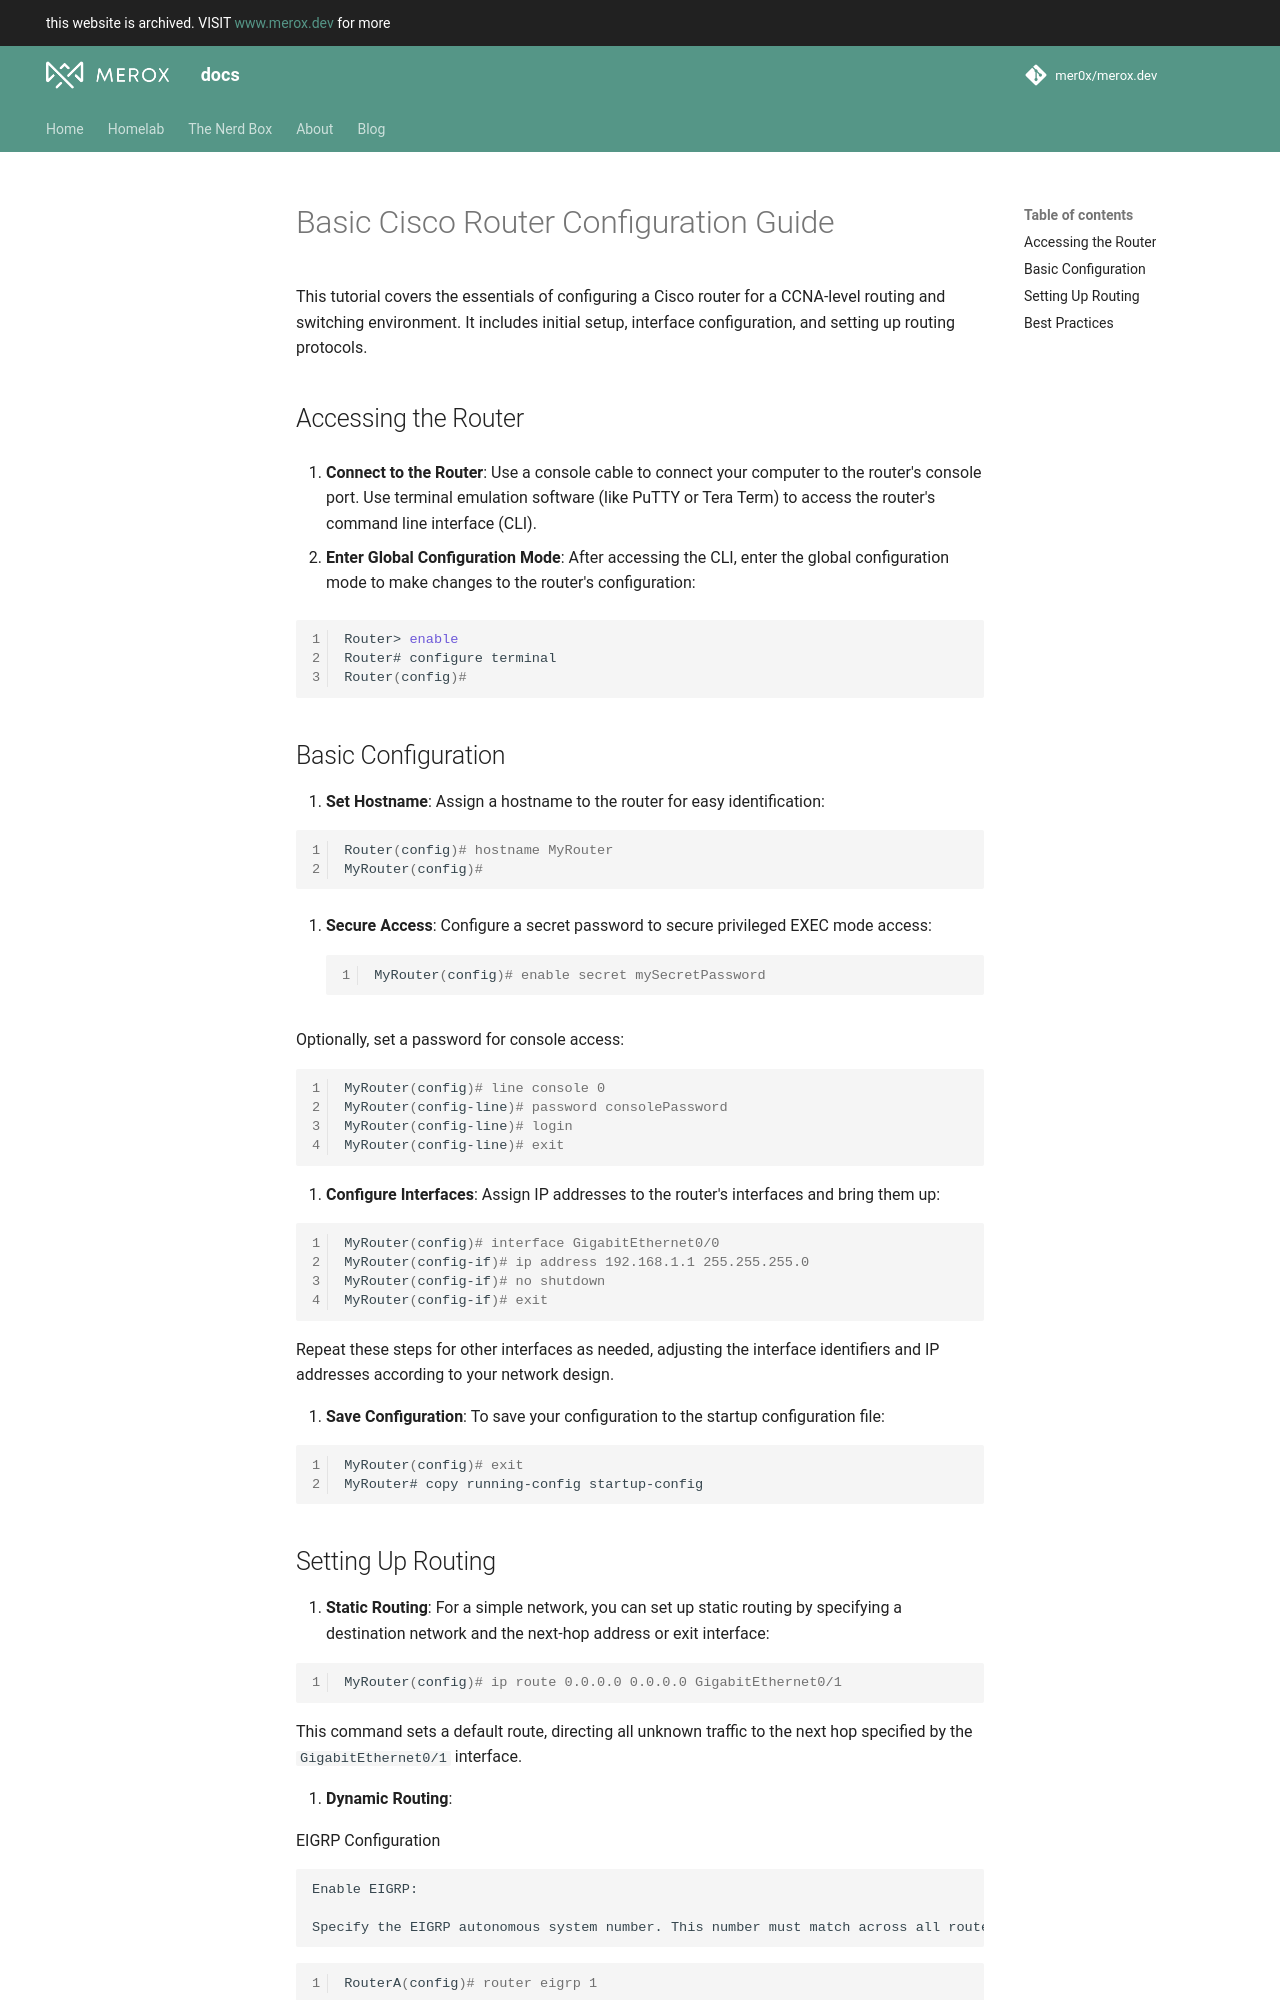

repository: mer0x/docs.merox.dev · page: fundamentals/networking/cisco/install/router/index.html · generator: mkdocs

# Basic Cisco Router Configuration Guide

This tutorial covers the essentials of configuring a Cisco router for a CCNA-level routing and switching environment. It includes initial setup, interface configuration, and setting up routing protocols.

## Accessing the Router

1. **Connect to the Router**:
   Use a console cable to connect your computer to the router's console port. Use terminal emulation software (like PuTTY or Tera Term) to access the router's command line interface (CLI).

2. **Enter Global Configuration Mode**:
   After accessing the CLI, enter the global configuration mode to make changes to the router's configuration:

```bash linenums="1"
Router> enable
Router# configure terminal
Router(config)#
```

## Basic Configuration

1. **Set Hostname**:
   Assign a hostname to the router for easy identification:

```bash linenums="1"
Router(config)# hostname MyRouter
MyRouter(config)#
```

2. **Secure Access**:
   Configure a secret password to secure privileged EXEC mode access:

    ```bash linenums="1"
    MyRouter(config)# enable secret mySecretPassword
    ```

   Optionally, set a password for console access:

```bash linenums="1"
MyRouter(config)# line console 0
MyRouter(config-line)# password consolePassword
MyRouter(config-line)# login
MyRouter(config-line)# exit
```

3. **Configure Interfaces**:
   Assign IP addresses to the router's interfaces and bring them up:

```bash linenums="1"
MyRouter(config)# interface GigabitEthernet0/0
MyRouter(config-if)# ip address 192.168.1.1 255.255.255.0
MyRouter(config-if)# no shutdown
MyRouter(config-if)# exit
```

   Repeat these steps for other interfaces as needed, adjusting the interface identifiers and IP addresses according to your network design.

4. **Save Configuration**:
   To save your configuration to the startup configuration file:

```bash linenums="1"
MyRouter(config)# exit
MyRouter# copy running-config startup-config
```
